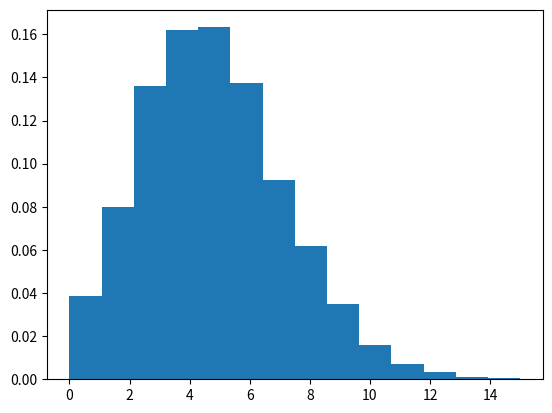

Recreate this plot in Python.
import numpy as np
s = np.random.poisson(5, 10000)

import matplotlib.pyplot as plt
count, bins, ignored = plt.hist(s, 14, density=True)
plt.show()

s = np.random.poisson(lam=(100., 500.), size=(100, 2))